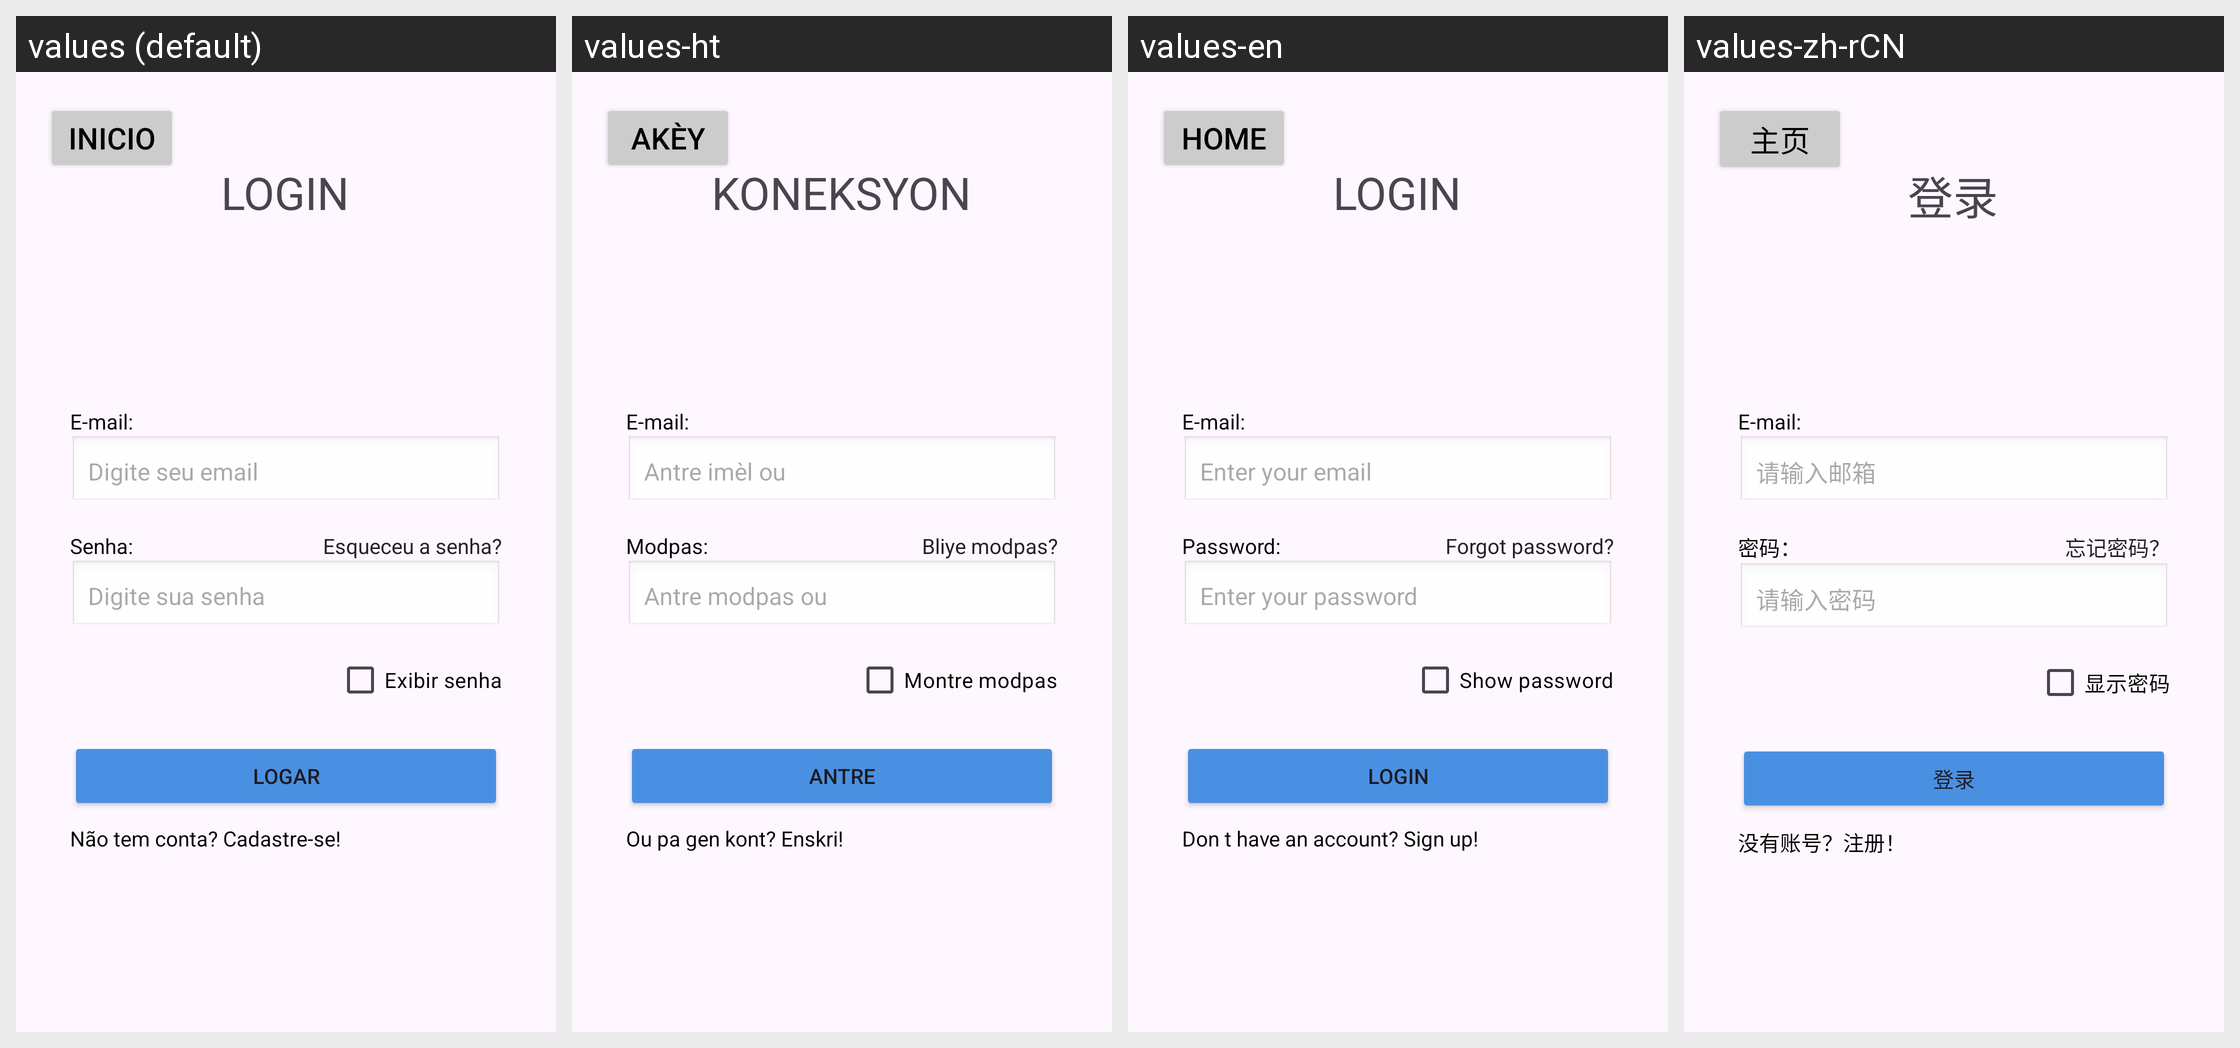

The Android screen above is rendered under several locales of the same app. Produce the string resources it draws, with the default and per-locale values.
Android screen res/layout/activity_login.xml rendered under 4 locales, left to right: values (default), values-ht, values-en, values-zh-rCN. Device: Nexus 5 (rendered at 1080×1920; each locale shown at half size, 540×960, under a caption strip naming it); theme Base.Theme.Immigrant_Economy.
Other locales in the repository, not shown: values-es, values-fr, values-hi.
Strings drawn on this screen, with the default value and each locale's value (text and hints the layout hard-codes, and strings that could not be matched under every locale, appear in the picture but are not listed):

login
  values: LOGIN
  values-ht: KONEKSYON
  values-en: LOGIN
  values-zh-rCN: 登录

inicioo
  values: Inicio
  values-ht: Akèy
  values-en: Home
  values-zh-rCN: 主页

digite_seu_email
  values: Digite seu email
  values-ht: Antre imèl ou
  values-en: Enter your email
  values-zh-rCN: 请输入邮箱

senhaa
  values: Senha:
  values-ht: Modpas:
  values-en: Password:
  values-zh-rCN: 密码：

esqueceu_a_senha
  values: Esqueceu a senha?
  values-ht: Bliye modpas?
  values-en: Forgot password?
  values-zh-rCN: 忘记密码？

digite_sua_senha
  values: Digite sua senha
  values-ht: Antre modpas ou
  values-en: Enter your password
  values-zh-rCN: 请输入密码

exibir_senhaaa
  values: Exibir senha
  values-ht: Montre modpas
  values-en: Show password
  values-zh-rCN: 显示密码

logar
  values: LOGAR
  values-ht: ANTRE
  values-en: LOGIN
  values-zh-rCN: 登录

n_o_tem_conta_cadastre_se
  values: Não tem conta? Cadastre-se!
  values-ht: Ou pa gen kont? Enskri!
  values-en: Don t have an account? Sign up!
  values-zh-rCN: 没有账号？注册！
